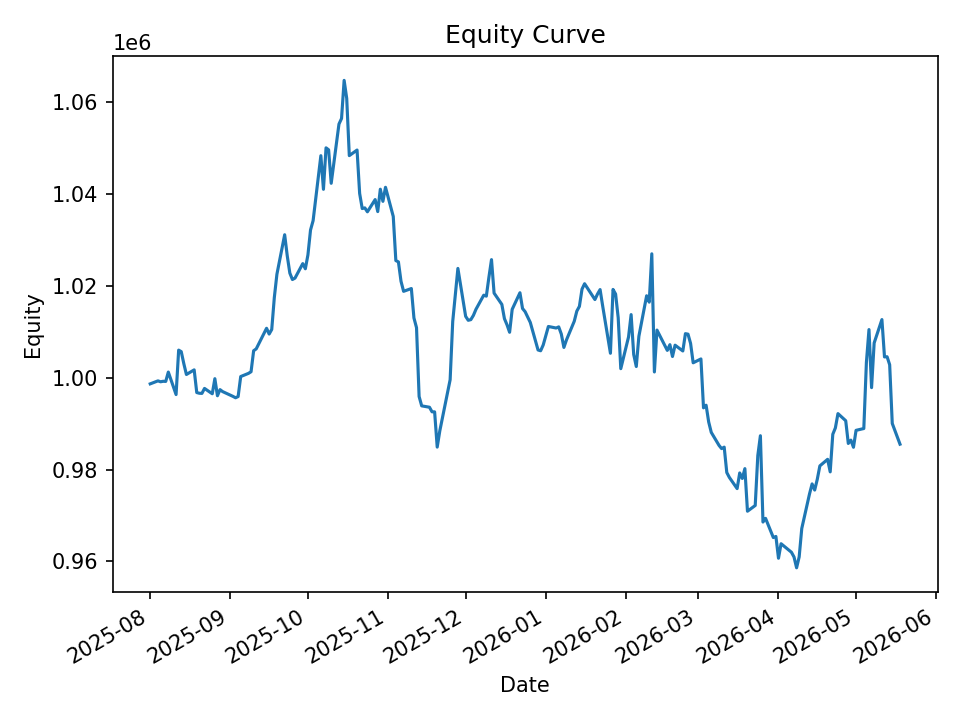

The table this chart was drawn from, first rows:
date, equity, cash_realized, open_positions, exposure, exposure_pct
2025-08-01, 998664, 998795, 1, 9987, 0.01
2025-08-04, 999314, 998352, 13, 128799, 0.1289
2025-08-05, 999116, 998352, 19, 188443, 0.1886
2025-08-06, 999223, 995920, 19, 188561, 0.1887
2025-08-07, 999193, 994750, 22, 218488, 0.2187
2025-08-08, 1001232, 1000566, 20, 199197, 0.199
2025-08-11, 996332, 998320, 25, 248865, 0.2498
2025-08-12, 1006014, 998044, 27, 268951, 0.2673
2025-08-13, 1005679, 999151, 31, 309549, 0.3078
2025-08-14, 1003050, 998093, 23, 229803, 0.2291
2025-08-15, 1000706, 998095, 20, 199979, 0.1998
2025-08-18, 1001712, 996496, 18, 179959, 0.1797
2025-08-19, 996766, 997243, 5, 49760, 0.04992
2025-08-20, 996617, 996320, 4, 39661, 0.0398
2025-08-21, 996586, 996593, 6, 59617, 0.05982
2025-08-22, 997665, 996593, 11, 109468, 0.1097
2025-08-25, 996504, 995124, 20, 198585, 0.1993
2025-08-26, 999791, 995198, 27, 268406, 0.2685
2025-08-27, 996072, 995917, 28, 277526, 0.2786
2025-08-28, 997404, 995020, 30, 297580, 0.2984
2025-08-29, 996978, 995826, 22, 218217, 0.2189
2025-09-02, 995935, 991825, 5, 49813, 0.05002
2025-09-03, 995634, 994890, 7, 69404, 0.06971
2025-09-04, 995895, 995553, 14, 138528, 0.1391
2025-09-05, 1000256, 995553, 19, 188079, 0.188
2025-09-08, 1000947, 996188, 22, 217695, 0.2175
2025-09-09, 1001302, 996939, 19, 188062, 0.1878
2025-09-10, 1005879, 1003507, 16, 159119, 0.1582
2025-09-11, 1006285, 1003360, 15, 149700, 0.1488
2025-09-12, 1007404, 1006630, 15, 150341, 0.1492
2025-09-15, 1010775, 1007383, 13, 130687, 0.1293
2025-09-16, 1009512, 1008587, 18, 180595, 0.1789
2025-09-17, 1010512, 1008835, 18, 180965, 0.1791
2025-09-18, 1017479, 1009824, 24, 241678, 0.2375
2025-09-19, 1022542, 1009578, 30, 302604, 0.2959
2025-09-22, 1031154, 1018162, 29, 294780, 0.2859
2025-09-23, 1026554, 1020784, 21, 213889, 0.2084
2025-09-24, 1022799, 1024143, 15, 153304, 0.1499
2025-09-25, 1021396, 1020595, 9, 92244, 0.09031
2025-09-26, 1021704, 1021260, 12, 122294, 0.1197
2025-09-29, 1024862, 1021260, 24, 244619, 0.2387
2025-09-30, 1023740, 1020621, 28, 285086, 0.2785
2025-10-01, 1026770, 1021641, 36, 367379, 0.3578
2025-10-02, 1032178, 1025345, 35, 358097, 0.3469
2025-10-03, 1034218, 1026354, 32, 328744, 0.3179
2025-10-06, 1048378, 1027213, 30, 309496, 0.2952
2025-10-07, 1041049, 1034973, 18, 186385, 0.179
2025-10-08, 1050087, 1043530, 19, 197529, 0.1881
2025-10-09, 1049652, 1048942, 18, 188186, 0.1793
2025-10-10, 1042361, 1045456, 13, 135878, 0.1304
2025-10-13, 1055258, 1049869, 27, 282837, 0.268
2025-10-14, 1056481, 1050880, 20, 209645, 0.1984
2025-10-15, 1064786, 1056748, 25, 263333, 0.2473
2025-10-16, 1060868, 1054444, 24, 253175, 0.2386
2025-10-17, 1048389, 1052930, 8, 84692, 0.08078
2025-10-20, 1049608, 1052468, 17, 178864, 0.1704
2025-10-21, 1040148, 1041071, 8, 83739, 0.08051
2025-10-22, 1036860, 1036969, 2, 20815, 0.02008
2025-10-23, 1037005, 1036802, 5, 51781, 0.04993
2025-10-24, 1036148, 1036466, 30, 309057, 0.2983
... 140 more rows
